Run: headless pygame with SDL's dummy video driver; simulated clock (each Clock.tick advances the game by its frame time, no real sleeping); random seed 0; keys injected as events and as key.get_pressed() state; no mouse input; restart key R tapped at the start of phases 3 and 4.
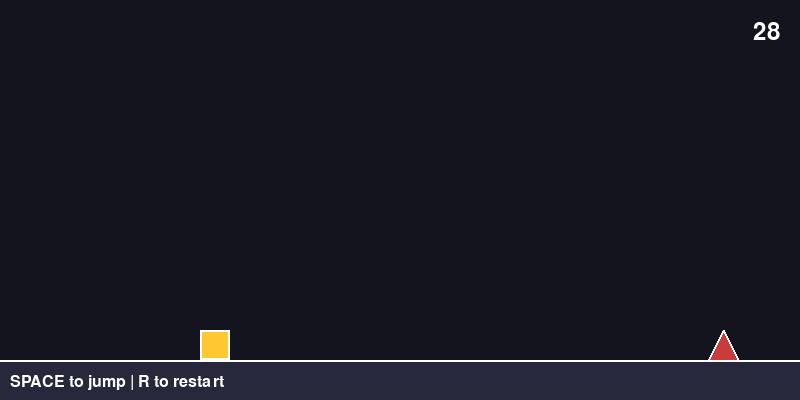
Frame 1 of 4 · flips 1–60 · no input
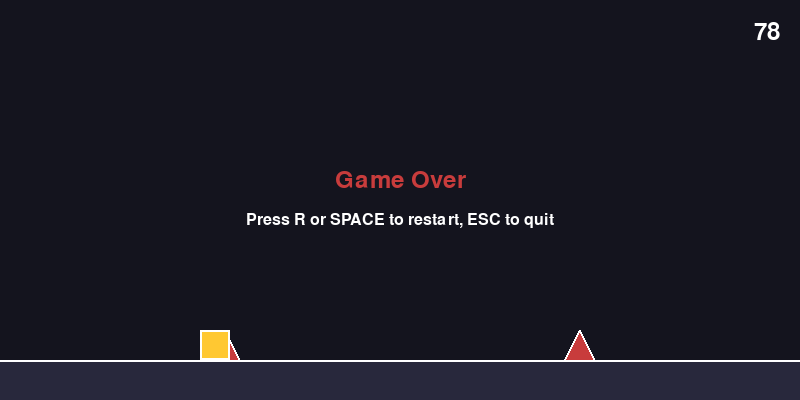
Frame 2 of 4 · flips 61–180 · tapped SPACE, RETURN · held RIGHT (→), D
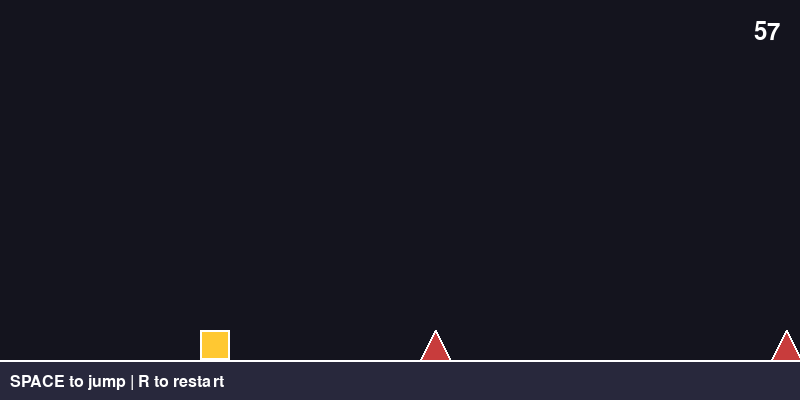
Frame 3 of 4 · flips 181–300 · tapped R · held DOWN (↓), S
Frame 4 of 4 · flips 301–420 · tapped R · held LEFT (←), A, UP (↑), W · screen unchanged from frame 3, image omitted

The pygame program that drew these frames:

import argparse
import logging
import sys
import math

import pygame


WINDOW_TITLE = "Geometry Dash"
FPS = 60
WINDOW_WIDTH = 800
WINDOW_HEIGHT = 400

GROUND_HEIGHT = 40
PLAYER_SIZE = 30
GRAVITY = 1800
JUMP_STRENGTH = -600
SCROLL_SPEED = 300
MIN_OBSTACLE_GAP = 200
MAX_OBSTACLE_GAP = 350
OBSTACLE_WIDTH = 30

BLACK = (0, 0, 0)
WHITE = (255, 255, 255)
DARK_GRAY = (20, 20, 30)
GRAY = (60, 60, 80)
PLAYER_COLOR = (255, 200, 50)
OBSTACLE_COLOR = (200, 60, 60)
GROUND_COLOR = (40, 40, 60)


class Player:
    def __init__(self, x, y, size):
        self.x = x
        self.y = y
        self.size = size
        self.velocity_y = 0.0
        self.on_ground = False

    def jump(self, strength):
        if self.on_ground:
            self.velocity_y = strength
            self.on_ground = False

    def update(self, dt, gravity, ground_y):
        self.velocity_y += gravity * dt
        self.y += self.velocity_y * dt

        if self.y + self.size >= ground_y:
            self.y = ground_y - self.size
            self.velocity_y = 0.0
            self.on_ground = True
        else:
            self.on_ground = False

    def get_rect(self):
        return pygame.Rect(self.x, self.y, self.size, self.size)

    def draw(self, surface):
        rect = self.get_rect()
        pygame.draw.rect(surface, PLAYER_COLOR, rect)
        pygame.draw.rect(surface, WHITE, rect, 2)


class Obstacle:
    def __init__(self, x, ground_y, obstacle_type="block"):
        self.x = x
        self.obstacle_type = obstacle_type
        self.width = OBSTACLE_WIDTH

        if obstacle_type == "spike":
            self.height = 30
            self.y = ground_y - self.height
        else:
            self.height = 30
            self.y = ground_y - self.height

    def move(self, speed, dt):
        self.x -= speed * dt

    def is_off_screen(self):
        return self.x + self.width < 0

    def get_rect(self):
        return pygame.Rect(self.x, self.y, self.width, self.height)

    def collides_with(self, player_rect):
        if self.obstacle_type == "spike":
            spike_rect = self.get_rect()
            if not player_rect.colliderect(spike_rect):
                return False
            cx = self.x + self.width / 2
            cy = self.y + self.height
            half_w = self.width / 2
            px = player_rect.centerx
            py = player_rect.centery
            dx = abs(px - cx) / half_w
            dy = abs(py - cy) / self.height
            return (dx + dy * 0.5) <= 1.0
        return player_rect.colliderect(self.get_rect())

    def draw(self, surface):
        if self.obstacle_type == "spike":
            points = [
                (self.x, self.y + self.height),
                (self.x + self.width / 2, self.y),
                (self.x + self.width, self.y + self.height),
            ]
            pygame.draw.polygon(surface, OBSTACLE_COLOR, points)
            pygame.draw.polygon(surface, WHITE, points, 2)
        else:
            rect = self.get_rect()
            pygame.draw.rect(surface, OBSTACLE_COLOR, rect)
            pygame.draw.rect(surface, WHITE, rect, 2)


class Game:
    def __init__(self, args):
        self.logger = logging.getLogger("GeometryDash")
        self.logger.setLevel(getattr(logging, args.log_level.upper(), logging.INFO))
        self.window_width = args.width
        self.window_height = args.height
        self.gravity = args.gravity
        self.jump_strength = args.jump_strength
        self.scroll_speed = args.scroll_speed

        self.ground_y = self.window_height - GROUND_HEIGHT
        self.score = 0.0
        self.game_over = False
        self.obstacles = []
        self.obstacle_timer = 0.0
        self.next_gap = MIN_OBSTACLE_GAP
        self.player_x = self.window_width // 4

        pygame.init()
        self.screen = pygame.display.set_mode(
            (self.window_width, self.window_height)
        )
        pygame.display.set_caption(WINDOW_TITLE)
        self.clock = pygame.time.Clock()
        self.font = pygame.font.Font(None, 36)
        self.small_font = pygame.font.Font(None, 24)
        self.running = True

        self.player = Player(
            self.player_x,
            self.ground_y - PLAYER_SIZE,
            PLAYER_SIZE,
        )

        self.logger.info(
            "Game initialized: %dx%d, gravity=%.0f, jump=%.0f, scroll_speed=%.0f",
            self.window_width, self.window_height,
            self.gravity, self.jump_strength, self.scroll_speed,
        )

    def reset_game(self):
        self.logger.info("Game reset")
        self.player = Player(
            self.player_x,
            self.ground_y - PLAYER_SIZE,
            PLAYER_SIZE,
        )
        self.obstacles.clear()
        self.obstacle_timer = 0.0
        self.score = 0.0
        self.next_gap = MIN_OBSTACLE_GAP
        self.game_over = False

    def spawn_obstacle(self):
        obs_type = "spike" if self.score < 500 else ("block" if self.score < 1500 else "spike")
        obstacle = Obstacle(self.window_width, self.ground_y, obs_type)
        self.obstacles.append(obstacle)
        self.logger.debug("Obstacle spawned at x=%d, type=%s", obstacle.x, obstacle.obstacle_type)

    def handle_events(self):
        for event in pygame.event.get():
            if event.type == pygame.QUIT:
                self.running = False
            elif event.type == pygame.KEYDOWN:
                if event.key == pygame.K_ESCAPE:
                    self.running = False
                elif event.key == pygame.K_r:
                    self.reset_game()
                elif event.key == pygame.K_SPACE:
                    if self.game_over:
                        self.reset_game()
                    else:
                        self.player.jump(self.jump_strength)

    def update(self, dt):
        if self.game_over:
            return

        self.player.update(dt, self.gravity, self.ground_y)

        if self.player.y <= -self.player.size:
            self.logger.debug("Player fell off top")
            self.game_over = True
            return

        self.obstacle_timer += self.scroll_speed * dt
        if self.obstacle_timer >= self.next_gap:
            self.obstacle_timer -= self.next_gap
            self.spawn_obstacle()
            self.next_gap = max(
                MIN_OBSTACLE_GAP,
                MAX_OBSTACLE_GAP - int(self.score / 20) * 10,
            )

        player_rect = self.player.get_rect()
        for obstacle in list(self.obstacles):
            obstacle.move(self.scroll_speed, dt)
            if obstacle.collides_with(player_rect):
                self.logger.debug("Player collided with obstacle at x=%d", obstacle.x)
                self.game_over = True
                return
            if obstacle.is_off_screen():
                self.obstacles.remove(obstacle)

        self.score += self.scroll_speed * dt / 10

    def draw(self):
        self.screen.fill(DARK_GRAY)

        ground_rect = pygame.Rect(0, self.ground_y, self.window_width, GROUND_HEIGHT)
        pygame.draw.rect(self.screen, GROUND_COLOR, ground_rect)
        pygame.draw.line(
            self.screen, WHITE,
            (0, self.ground_y),
            (self.window_width, self.ground_y),
            2,
        )

        for obstacle in self.obstacles:
            obstacle.draw(self.screen)

        self.player.draw(self.screen)

        score_text = self.font.render(f"{int(self.score)}", True, WHITE)
        score_rect = score_text.get_rect(topright=(self.window_width - 20, 20))
        self.screen.blit(score_text, score_rect)

        if self.game_over:
            go_text = self.font.render("Game Over", True, OBSTACLE_COLOR)
            go_rect = go_text.get_rect(center=(self.window_width // 2, self.window_height // 2 - 20))
            self.screen.blit(go_text, go_rect)

            restart_text = self.small_font.render("Press R or SPACE to restart, ESC to quit", True, WHITE)
            restart_rect = restart_text.get_rect(center=(self.window_width // 2, self.window_height // 2 + 20))
            self.screen.blit(restart_text, restart_rect)
        else:
            hint_text = self.small_font.render("SPACE to jump | R to restart", True, WHITE)
            hint_rect = hint_text.get_rect(bottomleft=(10, self.window_height - 10))
            self.screen.blit(hint_text, hint_rect)

        pygame.display.flip()

    def run(self):
        self.logger.info("Game started")
        while self.running:
            dt = self.clock.tick(FPS) / 1000.0
            self.handle_events()
            self.update(dt)
            self.draw()
        self.logger.info("Game ended")
        pygame.quit()
        sys.exit()


def parse_args(argv):
    parser = argparse.ArgumentParser(description=WINDOW_TITLE)
    parser.add_argument(
        "--width", type=int, default=WINDOW_WIDTH,
        help="Window width (default: %(default)s)",
    )
    parser.add_argument(
        "--height", type=int, default=WINDOW_HEIGHT,
        help="Window height (default: %(default)s)",
    )
    parser.add_argument(
        "--gravity", type=float, default=GRAVITY,
        help="Gravity strength in px/s^2 (default: %(default)s)",
    )
    parser.add_argument(
        "--jump-strength", type=float, default=JUMP_STRENGTH,
        help="Jump initial velocity in px/s (default: %(default)s)",
    )
    parser.add_argument(
        "--scroll-speed", type=float, default=SCROLL_SPEED,
        help="Level scroll speed in px/s (default: %(default)s)",
    )
    parser.add_argument(
        "--log-level",
        type=str,
        default="INFO",
        choices=["DEBUG", "INFO", "WARNING", "ERROR", "CRITICAL"],
        help="Logging level (default: %(default)s)",
    )
    return parser.parse_args(argv)


def main(argv=None):
    if argv is None:
        argv = sys.argv[1:]
    args = parse_args(argv)
    logging.basicConfig(
        format="%(asctime)s [%(name)s] %(levelname)s: %(message)s",
        level=getattr(logging, args.log_level.upper(), logging.INFO),
        datefmt="%H:%M:%S",
    )
    game = Game(args)
    game.run()


if __name__ == "__main__":
    main()
